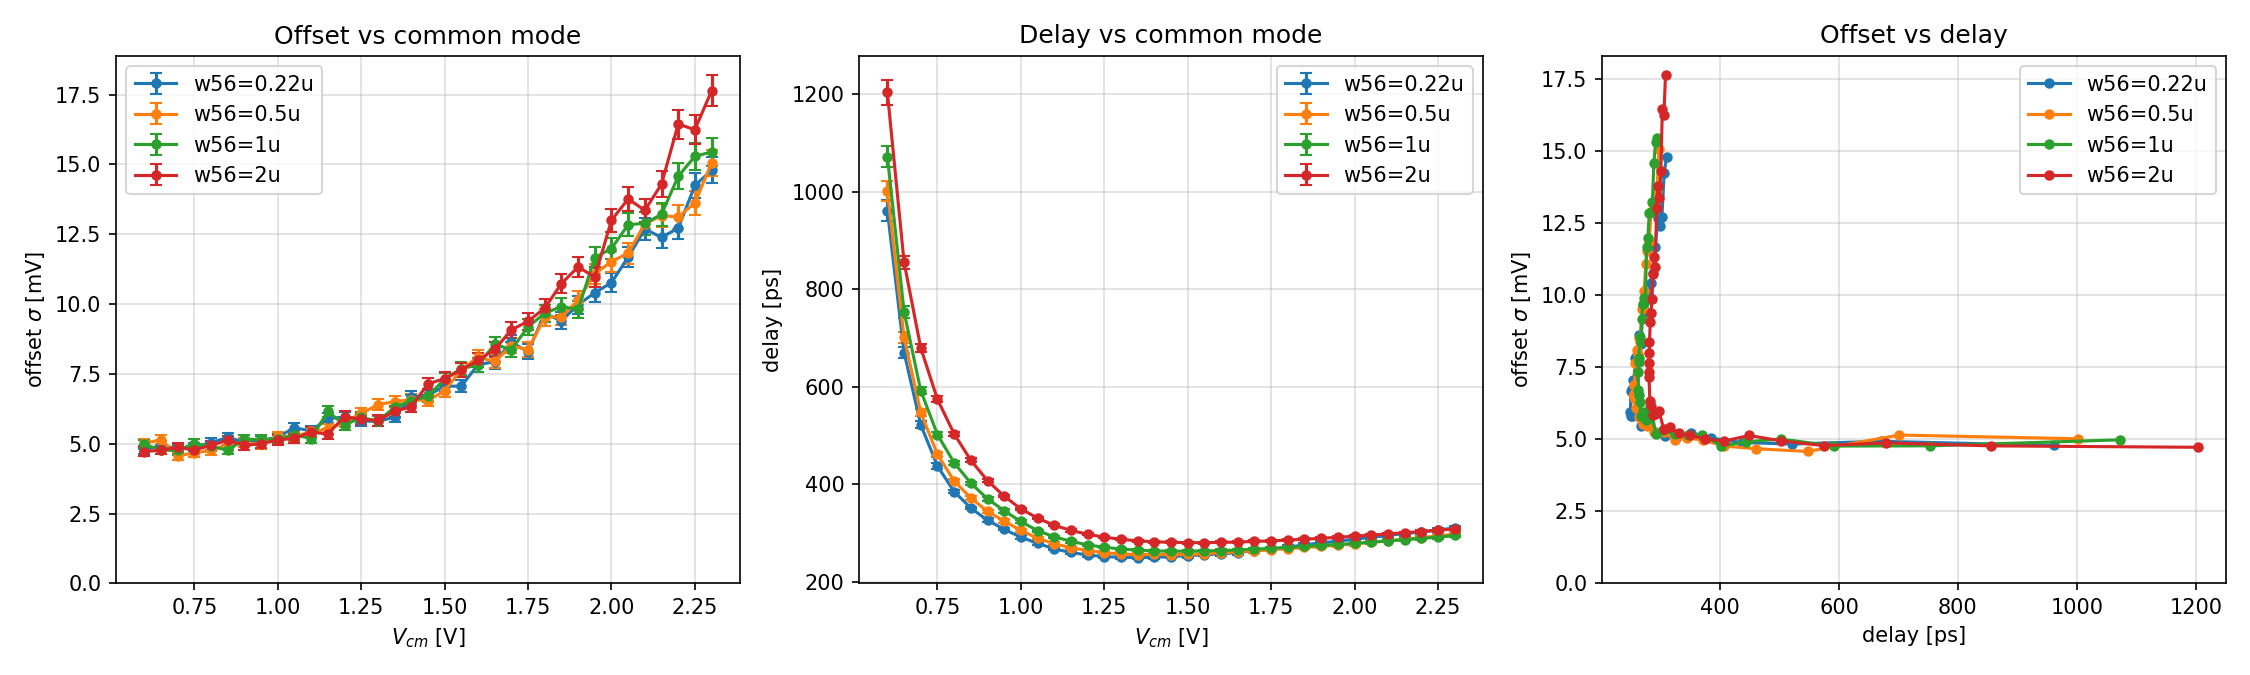

Data behind this chart, as committed beside it:
label, vcm_V, sigma_mV, sigma_err_mV, delay_ps, delay_sigma_ps
w56=0.22u, 0.600, 4.783, 0.1514, 960.9, 21.50
w56=0.22u, 0.650, 4.929, 0.1560, 669.9, 10.74
w56=0.22u, 0.700, 4.834, 0.1530, 521.8, 7.21
w56=0.22u, 0.750, 4.885, 0.1546, 437.1, 5.23
w56=0.22u, 0.800, 5.039, 0.1595, 384.9, 3.70
w56=0.22u, 0.850, 5.23, 0.1656, 350.9, 2.79
w56=0.22u, 0.900, 5.054, 0.1600, 326.1, 3.88
w56=0.22u, 0.950, 5.114, 0.1619, 307.2, 2.15
w56=0.22u, 1.000, 5.236, 0.1657, 291.3, 3.58
w56=0.22u, 1.050, 5.574, 0.1764, 278.6, 2.87
w56=0.22u, 1.100, 5.457, 0.1728, 267.3, 2.64
w56=0.22u, 1.150, 5.914, 0.1872, 259.8, 3.13
w56=0.22u, 1.200, 5.946, 0.1882, 254.7, 3.46
w56=0.22u, 1.250, 5.808, 0.1839, 251.3, 3.48
w56=0.22u, 1.300, 5.808, 0.1838, 250, 3.78
w56=0.22u, 1.350, 5.951, 0.1884, 249.3, 3.63
w56=0.22u, 1.400, 6.672, 0.2112, 249.9, 3.90
w56=0.22u, 1.450, 6.738, 0.2133, 251.5, 3.90
w56=0.22u, 1.500, 7.06, 0.2235, 253.3, 3.83
w56=0.22u, 1.550, 7.062, 0.2236, 255.3, 3.74
w56=0.22u, 1.600, 7.833, 0.2480, 257, 3.93
w56=0.22u, 1.650, 7.938, 0.2513, 259.8, 4.06
w56=0.22u, 1.700, 8.627, 0.2731, 263.3, 4.53
w56=0.22u, 1.750, 8.298, 0.2627, 266.6, 4.53
w56=0.22u, 1.800, 9.662, 0.3059, 270.8, 4.68
w56=0.22u, 1.850, 9.404, 0.2977, 275.3, 4.69
w56=0.22u, 1.900, 9.978, 0.3158, 279.6, 4.41
w56=0.22u, 1.950, 10.41, 0.3294, 283.1, 4.33
w56=0.22u, 2.000, 10.77, 0.3409, 287.2, 4.06
w56=0.22u, 2.050, 11.68, 0.3698, 290.8, 4.28
w56=0.22u, 2.100, 12.68, 0.4015, 294.9, 4.54
w56=0.22u, 2.150, 12.39, 0.3923, 298.6, 4.27
w56=0.22u, 2.200, 12.72, 0.4026, 302.1, 4.21
w56=0.22u, 2.250, 14.25, 0.4511, 306, 4.45
w56=0.22u, 2.300, 14.79, 0.4681, 310, 4.37
w56=0.5u, 0.600, 5.016, 0.1588, 1002, 20.78
w56=0.5u, 0.650, 5.145, 0.1629, 700.9, 12.15
w56=0.5u, 0.700, 4.576, 0.1449, 547, 7.00
w56=0.5u, 0.750, 4.67, 0.1478, 460.9, 5.04
w56=0.5u, 0.800, 4.764, 0.1508, 406.5, 3.95
w56=0.5u, 0.850, 4.971, 0.1573, 371.6, 3.35
w56=0.5u, 0.900, 5.038, 0.1595, 344.3, 3.05
w56=0.5u, 0.950, 4.974, 0.1574, 323.8, 4.51
w56=0.5u, 1.000, 5.26, 0.1665, 305.4, 3.51
w56=0.5u, 1.050, 5.247, 0.1661, 289, 2.09
w56=0.5u, 1.100, 5.442, 0.1723, 277.7, 2.67
w56=0.5u, 1.150, 5.516, 0.1746, 269.5, 2.74
w56=0.5u, 1.200, 5.776, 0.1828, 263.7, 2.86
w56=0.5u, 1.250, 6.086, 0.1927, 259.3, 3.02
w56=0.5u, 1.300, 6.399, 0.2026, 256.8, 2.99
w56=0.5u, 1.350, 6.512, 0.2061, 255.4, 3.45
w56=0.5u, 1.400, 6.582, 0.2083, 256, 3.17
w56=0.5u, 1.450, 6.545, 0.2072, 255.4, 3.15
w56=0.5u, 1.500, 6.896, 0.2183, 255.9, 3.35
w56=0.5u, 1.550, 7.656, 0.2423, 257.3, 3.53
w56=0.5u, 1.600, 8.105, 0.2565, 259.5, 3.69
w56=0.5u, 1.650, 7.947, 0.2515, 261.3, 3.50
w56=0.5u, 1.700, 8.504, 0.2692, 263.4, 3.65
w56=0.5u, 1.750, 8.366, 0.2648, 265.7, 3.45
w56=0.5u, 1.800, 9.533, 0.3018, 267.9, 3.40
... 80 more rows
